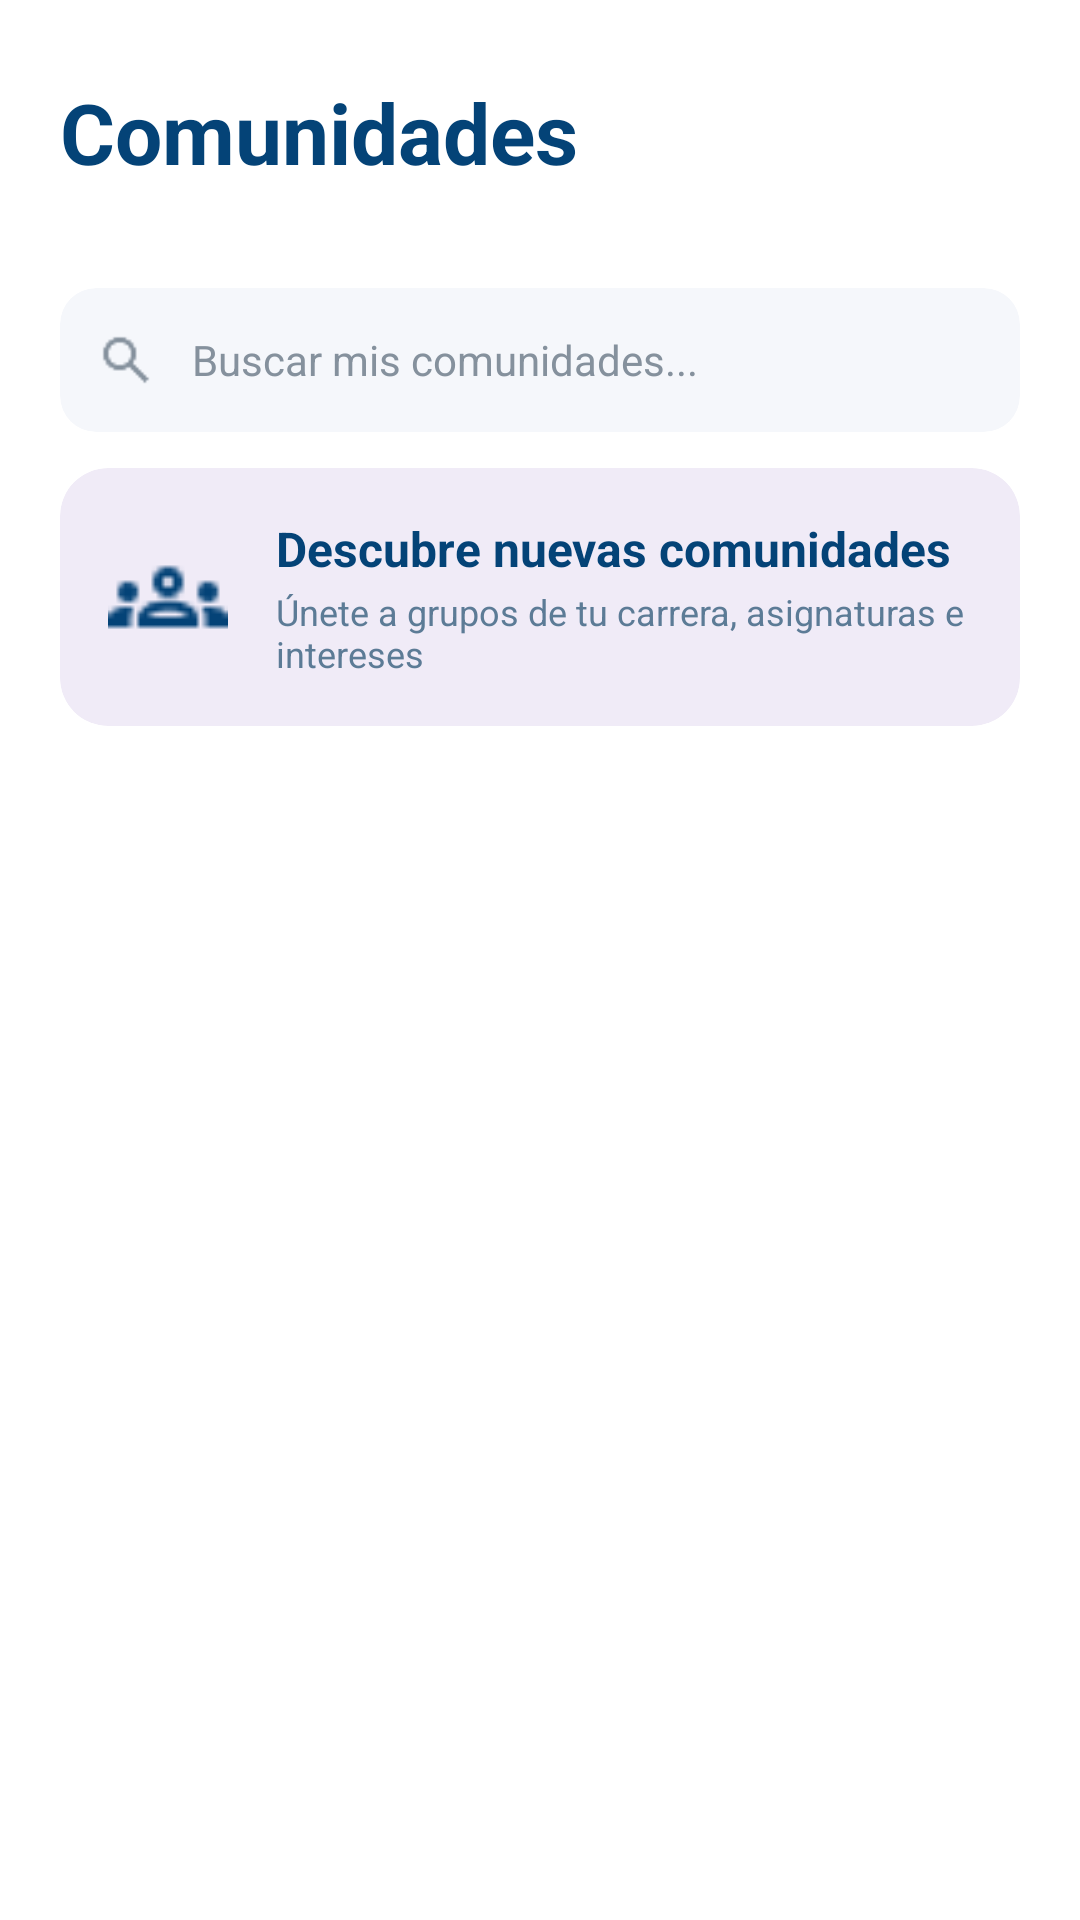

The Android layout XML behind this screen, and the referenced resources:
<!-- AndroidManifest.xml: application theme Theme.ProyectoFloppy -->
<!-- res/layout/fragment_comunidades.xml -->
<?xml version="1.0" encoding="utf-8"?>
<androidx.constraintlayout.widget.ConstraintLayout xmlns:android="http://schemas.android.com/apk/res/android"
    xmlns:app="http://schemas.android.com/apk/res-auto"
    xmlns:tools="http://schemas.android.com/tools"
    android:layout_width="match_parent"
    android:layout_height="match_parent"
    android:background="@color/white">

    
    <androidx.constraintlayout.widget.ConstraintLayout
        android:id="@+id/headerComunidades"
        android:layout_width="match_parent"
        android:layout_height="wrap_content"
        android:padding="20dp"
        app:layout_constraintTop_toTopOf="parent">

        <TextView
            android:id="@+id/tvTituloComunidades"
            android:layout_width="wrap_content"
            android:layout_height="wrap_content"
            android:text="@string/titulo_comunidades"
            android:textColor="@color/corporativo"
            android:textSize="28sp"
            android:textStyle="bold"
            app:layout_constraintBottom_toBottomOf="parent"
            app:layout_constraintStart_toStartOf="parent"
            app:layout_constraintTop_toTopOf="parent" />

        <ImageButton
            android:id="@+id/btnCrearComunidad"
            android:layout_width="48dp"
            android:layout_height="48dp"
            android:background="?attr/selectableItemBackgroundBorderless"
            android:src="@drawable/ic_add"
            app:layout_constraintBottom_toBottomOf="parent"
            app:layout_constraintEnd_toEndOf="parent"
            app:layout_constraintTop_toTopOf="parent"
            app:tint="@color/corporativo" />

    </androidx.constraintlayout.widget.ConstraintLayout>

    
    <LinearLayout
        android:id="@+id/layoutSearchHome"
        android:layout_width="match_parent"
        android:layout_height="wrap_content"
        android:layout_marginHorizontal="20dp"
        android:layout_marginTop="8dp"
        android:gravity="center_vertical"
        android:orientation="horizontal"
        app:layout_constraintTop_toBottomOf="@id/headerComunidades">

        <androidx.cardview.widget.CardView
            android:id="@+id/cardSearch"
            android:layout_width="0dp"
            android:layout_height="wrap_content"
            android:layout_weight="1"
            app:cardBackgroundColor="#F5F7FB"
            app:cardCornerRadius="12dp"
            app:cardElevation="0dp">

            <LinearLayout
                android:layout_width="match_parent"
                android:layout_height="wrap_content"
                android:gravity="center_vertical"
                android:orientation="horizontal"
                android:paddingHorizontal="12dp">

                <ImageView
                    android:layout_width="20dp"
                    android:layout_height="20dp"
                    android:src="@drawable/lupa"
                    app:tint="#85919D" />

                <EditText
                    android:id="@+id/etBuscadorComunidad"
                    android:layout_width="match_parent"
                    android:layout_height="48dp"
                    android:background="@android:color/transparent"
                    android:hint="@string/comunidad_buscar_mis_comunidades"
                    android:textColorHint="#85919D"
                    android:paddingHorizontal="12dp"
                    android:textSize="14sp" />
            </LinearLayout>
        </androidx.cardview.widget.CardView>
    </LinearLayout>

    
    <androidx.cardview.widget.CardView
        android:id="@+id/cardExplorarComunidades"
        android:layout_width="match_parent"
        android:layout_height="wrap_content"
        android:layout_marginHorizontal="20dp"
        android:layout_marginTop="12dp"
        android:clickable="true"
        android:focusable="true"
        android:foreground="?android:attr/selectableItemBackground"
        app:cardBackgroundColor="#F0EBF7"
        app:cardCornerRadius="16dp"
        app:cardElevation="0dp"
        app:layout_constraintTop_toBottomOf="@id/layoutSearchHome">

        <androidx.constraintlayout.widget.ConstraintLayout
            android:layout_width="match_parent"
            android:layout_height="wrap_content"
            android:padding="16dp">

            <ImageView
                android:id="@+id/ivBannerIcon"
                android:layout_width="40dp"
                android:layout_height="40dp"
                android:src="@drawable/groups"
                app:tint="@color/corporativo"
                app:layout_constraintStart_toStartOf="parent"
                app:layout_constraintTop_toTopOf="parent"
                app:layout_constraintBottom_toBottomOf="parent"/>

            <TextView
                android:id="@+id/tvBannerTitle"
                android:layout_width="0dp"
                android:layout_height="wrap_content"
                android:layout_marginStart="16dp"
                android:text="Descubre nuevas comunidades"
                android:textColor="@color/corporativo"
                android:textSize="16sp"
                android:textStyle="bold"
                app:layout_constraintStart_toEndOf="@id/ivBannerIcon"
                app:layout_constraintEnd_toEndOf="parent"
                app:layout_constraintTop_toTopOf="parent"/>

            <TextView
                android:id="@+id/tvBannerSub"
                android:layout_width="0dp"
                android:layout_height="wrap_content"
                android:layout_marginStart="16dp"
                android:layout_marginTop="2dp"
                android:text="Únete a grupos de tu carrera, asignaturas e intereses"
                android:textColor="#5C7B96"
                android:textSize="12sp"
                app:layout_constraintStart_toEndOf="@id/ivBannerIcon"
                app:layout_constraintEnd_toEndOf="parent"
                app:layout_constraintTop_toBottomOf="@id/tvBannerTitle"
                app:layout_constraintBottom_toBottomOf="parent"/>

        </androidx.constraintlayout.widget.ConstraintLayout>
    </androidx.cardview.widget.CardView>

    
    <androidx.recyclerview.widget.RecyclerView
        android:id="@+id/rvComunidades"
        android:layout_width="match_parent"
        android:layout_height="0dp"
        android:layout_marginTop="12dp"
        android:paddingHorizontal="20dp"
        app:layout_constraintBottom_toBottomOf="parent"
        app:layout_constraintTop_toBottomOf="@id/cardExplorarComunidades"
        tools:listitem="@layout/item_comunidad" />

</androidx.constraintlayout.widget.ConstraintLayout>
<!-- res/layout/item_comunidad.xml (included above) -->
<?xml version="1.0" encoding="utf-8"?>
<com.google.android.material.card.MaterialCardView xmlns:android="http://schemas.android.com/apk/res/android"
    xmlns:app="http://schemas.android.com/apk/res-auto"
    xmlns:tools="http://schemas.android.com/tools"
    android:layout_width="match_parent"
    android:layout_height="wrap_content"
    android:layout_marginBottom="12dp"
    app:cardBackgroundColor="@color/gris_fondo_card"
    app:cardCornerRadius="18dp"
    app:cardElevation="0dp"
    app:strokeColor="@color/lila_suave"
    app:strokeWidth="1dp">

    <LinearLayout
        android:layout_width="match_parent"
        android:layout_height="wrap_content"
        android:gravity="center_vertical"
        android:padding="16dp">

        <androidx.cardview.widget.CardView
            android:layout_width="48dp"
            android:layout_height="48dp"
            app:cardBackgroundColor="@color/lila_suave"
            app:cardCornerRadius="24dp"
            app:cardElevation="0dp">

            <ImageView
                android:id="@+id/ivFotoComunidad"
                android:layout_width="match_parent"
                android:layout_height="match_parent"
                android:scaleType="centerCrop"
                android:src="@drawable/perfil"
                android:visibility="gone" />

            <TextView
                android:id="@+id/tvLetraComunidad"
                android:layout_width="wrap_content"
                android:layout_height="wrap_content"
                android:layout_gravity="center"
                android:textColor="#8A67CE"
                android:textSize="20sp"
                android:textStyle="bold"
                tools:text="D" />
        </androidx.cardview.widget.CardView>

        <LinearLayout
            android:layout_width="0dp"
            android:layout_height="wrap_content"
            android:layout_marginStart="16dp"
            android:layout_weight="1"
            android:orientation="vertical">

            <TextView
                android:id="@+id/tvNombreComunidad"
                android:layout_width="match_parent"
                android:layout_height="wrap_content"
                android:textColor="@color/corporativo"
                android:textSize="18sp"
                android:textStyle="bold"
                android:ellipsize="end"
                android:maxLines="1"
                tools:text="Derecho" />

            <TextView
                android:id="@+id/tvUbicacionComunidad"
                android:layout_width="match_parent"
                android:layout_height="wrap_content"
                android:textColor="#5C7B96"
                android:textSize="12sp"
                android:ellipsize="end"
                android:maxLines="1"
                tools:text="Universidad de Jaén" />

            <TextView
                android:id="@+id/tvUltimoMensaje"
                android:layout_width="match_parent"
                android:layout_height="wrap_content"
                android:layout_marginTop="4dp"
                android:ellipsize="end"
                android:maxLines="1"
                android:textColor="#85919D"
                android:textSize="13sp"
                android:textStyle="italic"
                tools:text="Último mensaje: ¡Bienvenidos al..." />
        </LinearLayout>

        <View
            android:layout_width="8dp"
            android:layout_height="0dp" />

        <ImageButton
            android:id="@+id/btnAbandonar"
            android:layout_width="40dp"
            android:layout_height="40dp"
            android:background="?attr/selectableItemBackgroundBorderless"
            android:src="@drawable/mas"
            android:rotation="45"
            app:tint="#D32F2F" />
    </LinearLayout>
</com.google.android.material.card.MaterialCardView>
<!-- resources referenced by this layout -->
<resources>
  <color name="corporativo">#044377</color>
  <color name="gris_fondo_card">#FBF8FF</color>
  <color name="lila_suave">#EBE5F7</color>
  <color name="white">#FFFFFFFF</color>
  <!-- drawable groups: webp bitmap (drawable, 286 bytes) -->
  <!-- drawable lupa: png bitmap (drawable, 522 bytes) -->
  <!-- drawable mas: png bitmap (drawable, 178 bytes) -->
  <!-- drawable perfil: webp bitmap (drawable, 1906 bytes) -->
  <string name="comunidad_buscar_mis_comunidades">Buscar mis comunidades...</string>
  <string name="titulo_comunidades">Comunidades</string>
  <style name="Theme.ProyectoFloppy" parent="Base.Theme.ProyectoFloppy" />
  <style name="Base.Theme.ProyectoFloppy" parent="Theme.Material3.DayNight.NoActionBar">
          <item name="colorPrimary">@color/azul_floppy</item>
          <item name="colorPrimaryVariant">@color/azul_claro_floppy</item>
          <item name="colorOnPrimary">@color/white</item>
          <item name="android:windowBackground">@color/gris_fondo_card</item>
          <item name="android:statusBarColor">@color/azul_floppy</item>
          <item name="android:windowLightStatusBar" tools:targetApi="m">false</item>
          <item name="android:navigationBarColor">@color/azul_floppy</item>
      </style>
  <color name="azul_floppy">#044377</color>
  <color name="azul_claro_floppy">#508ABA</color>
</resources>
